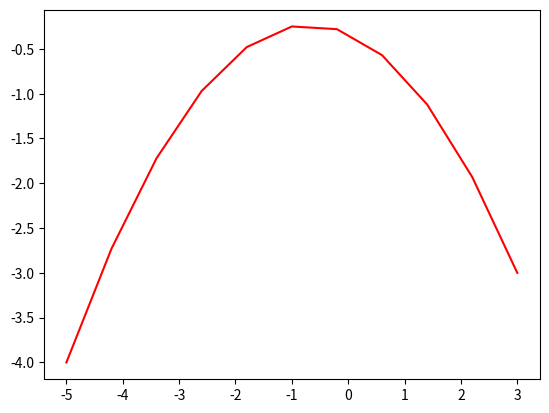

Generate this figure with matplotlib:
import numpy as np
import matplotlib.pyplot as plt

# Example Coordimates
P0 = np.array([-5,-4])
P1 = np.array([-1,3])
P2 = np.array([3,-3])

# The sample parameter t from 0 to 1
t = np.linspace(0,1,11)

# generic placeholder coordinate matrix 
p = np.array([0,0])

#A python loop that adds a coordinate part to p at each parametric value
for i in t:
    p = np.append(p,(P0*((1-i)**2) + P1*(2*i*(1-i)) + P2*(i**2))).reshape(-1,2)
  # after appending, the array is reshaped to always be n*2 hence the "-1"  

# The now unneeded first placeholder row is removed
p = p[1:]

# And now you plot the curve!
plt.plot(p[:,0],p[:,1],'r')
